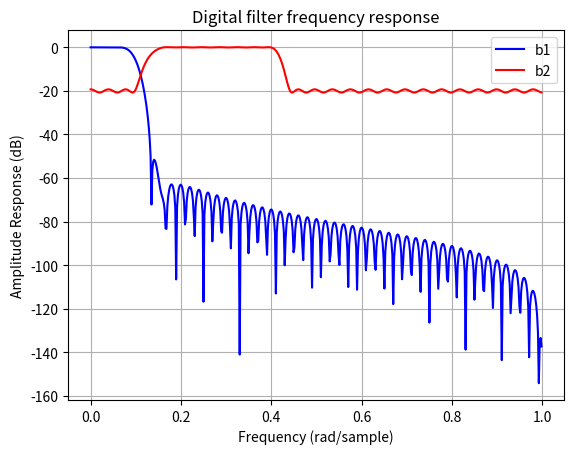
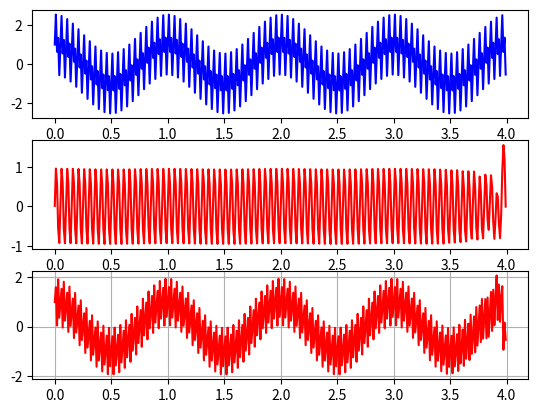

The matplotlib source for these figures, in order:
import numpy as np
import scipy.signal as signal
import matplotlib.pyplot as plt

sample_rate = 100.0
n_rate = sample_rate/2
nsamples = 400
t = np.arange(nsamples) / sample_rate
x = np.cos(2*np.pi*1*t)+np.sin(2*np.pi*20*t)+np.sin(2*np.pi*40*t)

b1 = signal.firwin(100, 0.1, fs=2)
# b2 = signal.firwin(101, [0.01, 0.9], fs=2)
b2 = signal.remez(101, (0, 0.05, 0.08, 0.2, 0.22, 0.50), (0.1, 1, 0.1))
w1, h1 = signal.freqz(b1)
w2, h2 = signal.freqz(b2)


filtered_x = signal.filtfilt(b2, 1.0, x)

plt.figure(1)
plt.title('Digital filter frequency response')
plt.plot(w1/np.pi, 20*np.log10(np.abs(h1)), 'b', label='b1')
plt.plot(w2/np.pi, 20*np.log10(np.abs(h2)), 'r', label='b2')
plt.ylabel('Amplitude Response (dB)')
plt.xlabel('Frequency (rad/sample)')

plt.legend(loc='upper right')
plt.grid()
plt.show()

plt.figure(2)
ax1 = plt.subplot(3,1,1)
ax2 = plt.subplot(3,1,2)
ax3 = plt.subplot(3,1,3)
ax1.plot(t, x, color='blue')
ax2.plot(t, filtered_x, color='red')
ax3.plot(t, x - filtered_x, color='red')
plt.grid()
plt.show()